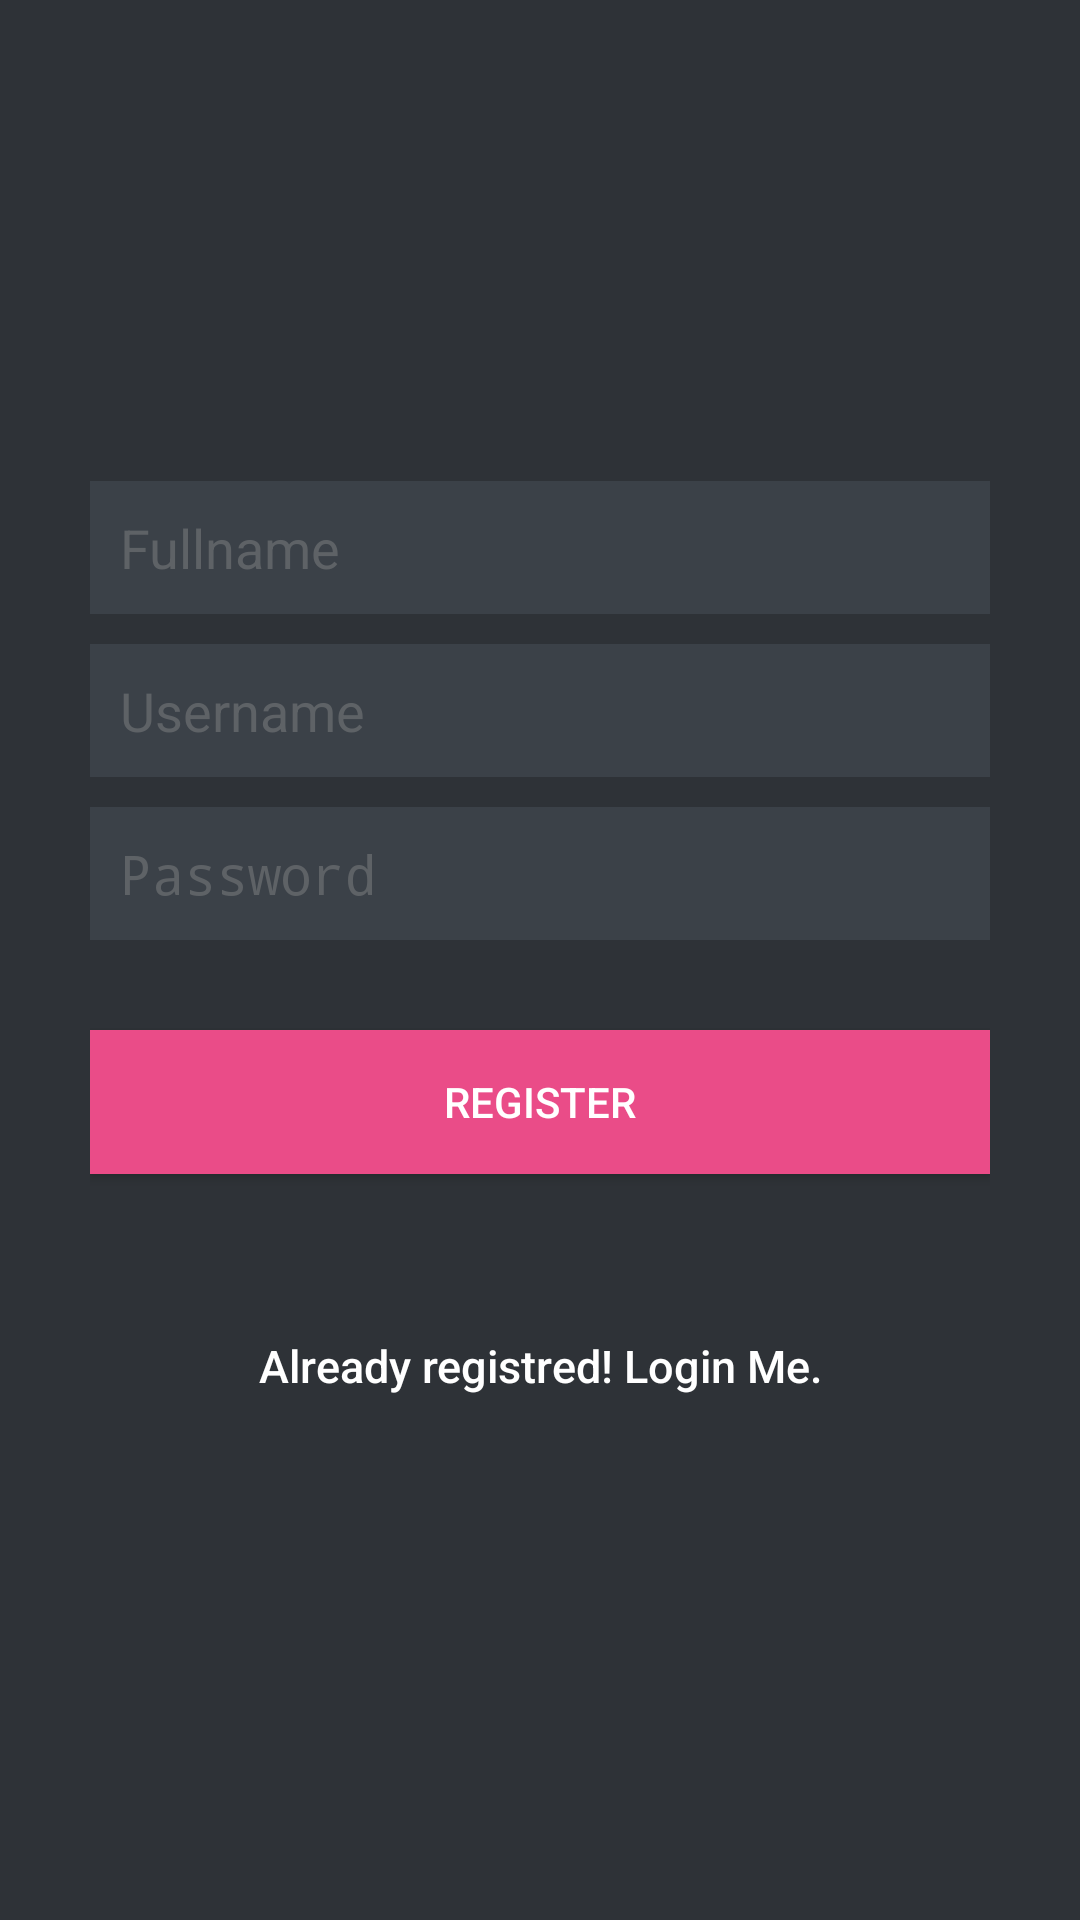

This screen was rendered from an Android layout file. Write that file and the resources it references.
<!-- AndroidManifest.xml: application theme AppTheme -->
<!-- res/layout/activity_register.xml -->
<?xml version="1.0" encoding="utf-8"?>
<LinearLayout xmlns:android="http://schemas.android.com/apk/res/android"
    android:layout_width="fill_parent"
    android:layout_height="fill_parent"
    android:background="@color/bg_register"
    android:gravity="center"
    android:orientation="vertical"
    android:padding="10dp" >

    <LinearLayout
        android:layout_width="fill_parent"
        android:layout_height="wrap_content"
        android:layout_gravity="center"
        android:orientation="vertical"
        android:paddingLeft="20dp"
        android:paddingRight="20dp" >

        <EditText
            android:id="@+id/name"
            android:layout_width="fill_parent"
            android:layout_height="wrap_content"
            android:layout_marginBottom="10dp"
            android:background="@color/input_register_bg"
            android:hint="@string/hint_name"
            android:padding="10dp"
            android:singleLine="true"
            android:inputType="textCapWords"
            android:textColor="@color/input_register"
            android:textColorHint="@color/input_register_hint" />

        <EditText
            android:id="@+id/username"
            android:layout_width="fill_parent"
            android:layout_height="wrap_content"
            android:layout_marginBottom="10dp"
            android:background="@color/input_register_bg"
            android:hint="@string/hint_username"
            android:inputType="textEmailAddress"
            android:padding="10dp"
            android:singleLine="true"
            android:textColor="@color/input_register"
            android:textColorHint="@color/input_register_hint" />

        <EditText
            android:id="@+id/password"
            android:layout_width="fill_parent"
            android:layout_height="wrap_content"
            android:layout_marginBottom="10dp"
            android:background="@color/input_register_bg"
            android:hint="@string/hint_password"
            android:inputType="textPassword"
            android:padding="10dp"
            android:singleLine="true"
            android:textColor="@color/input_register"
            android:textColorHint="@color/input_register_hint" />

        

        <Button
            android:id="@+id/btnRegister"
            android:layout_width="fill_parent"
            android:layout_height="wrap_content"
            android:layout_marginTop="20dip"
            android:background="#ea4c88"
            android:text="@string/btn_register"
            android:textColor="@color/white" />

        

        <Button
            android:id="@+id/btnLinkToLoginScreen"
            android:layout_width="fill_parent"
            android:layout_height="wrap_content"
            android:layout_marginTop="40dip"
            android:background="@null"
            android:text="@string/btn_link_to_login"
            android:textAllCaps="false"
            android:textColor="@color/white"
            android:textSize="15dp" />
    </LinearLayout>

</LinearLayout>
<!-- resources referenced by this layout -->
<resources>
  <color name="bg_register">#2e3237</color>
  <color name="input_register">#888888</color>
  <color name="input_register_bg">#3b4148</color>
  <color name="input_register_hint">#5e6266</color>
  <color name="white">#ffffff</color>
  <string name="btn_link_to_login">Already registred! Login Me.</string>
  <string name="btn_register">REGISTER</string>
  <string name="hint_name">Fullname</string>
  <string name="hint_password">Password</string>
  <string name="hint_username">Username</string>
  <style name="AppTheme" parent="Theme.AppCompat.Light.DarkActionBar">
          
          <item name="colorPrimary">@color/bg_login</item>
          <item name="colorPrimaryDark">@color/bg_register</item>
          <item name="colorAccent">@color/bg_main</item>
      </style>
  <color name="bg_login">#fff4c8</color>
  <color name="bg_main">#428bca</color>
</resources>
